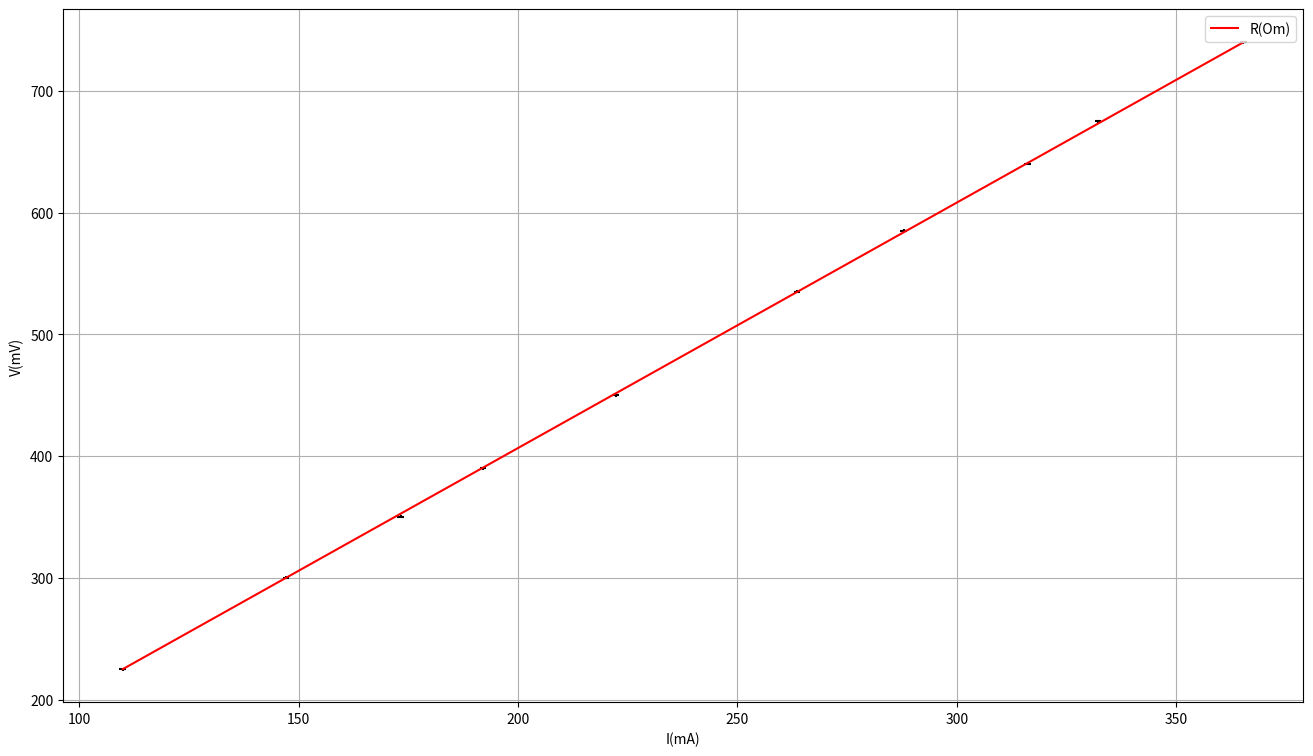

The script that saved this image:
import matplotlib.pyplot as plt
import numpy as np
import pandas as pd
y_znach=[225,300,350,390,450,535,585,640,675,740]
x_znach=[109.94, 147.11,173.25,192.06,222.28,263.53,287.87,316.15,332.15,365.3]

fig = plt.figure(figsize = (16,9), dpi=100)
ax1 = fig.add_subplot(111)

x = [109.94, 365.33]
y = np.interp(x, x_znach, y_znach)

ax1.errorbar(x_znach, y_znach, yerr=1.25, xerr = 0.75, color = 'k', linestyle = 'None')

ax1.plot(x,y, 'r', label = 'R(Om)')
plt.xlabel('I(mA)')
plt.ylabel('V(mV)')
ax1.legend()
ax1.grid()
fig.show()